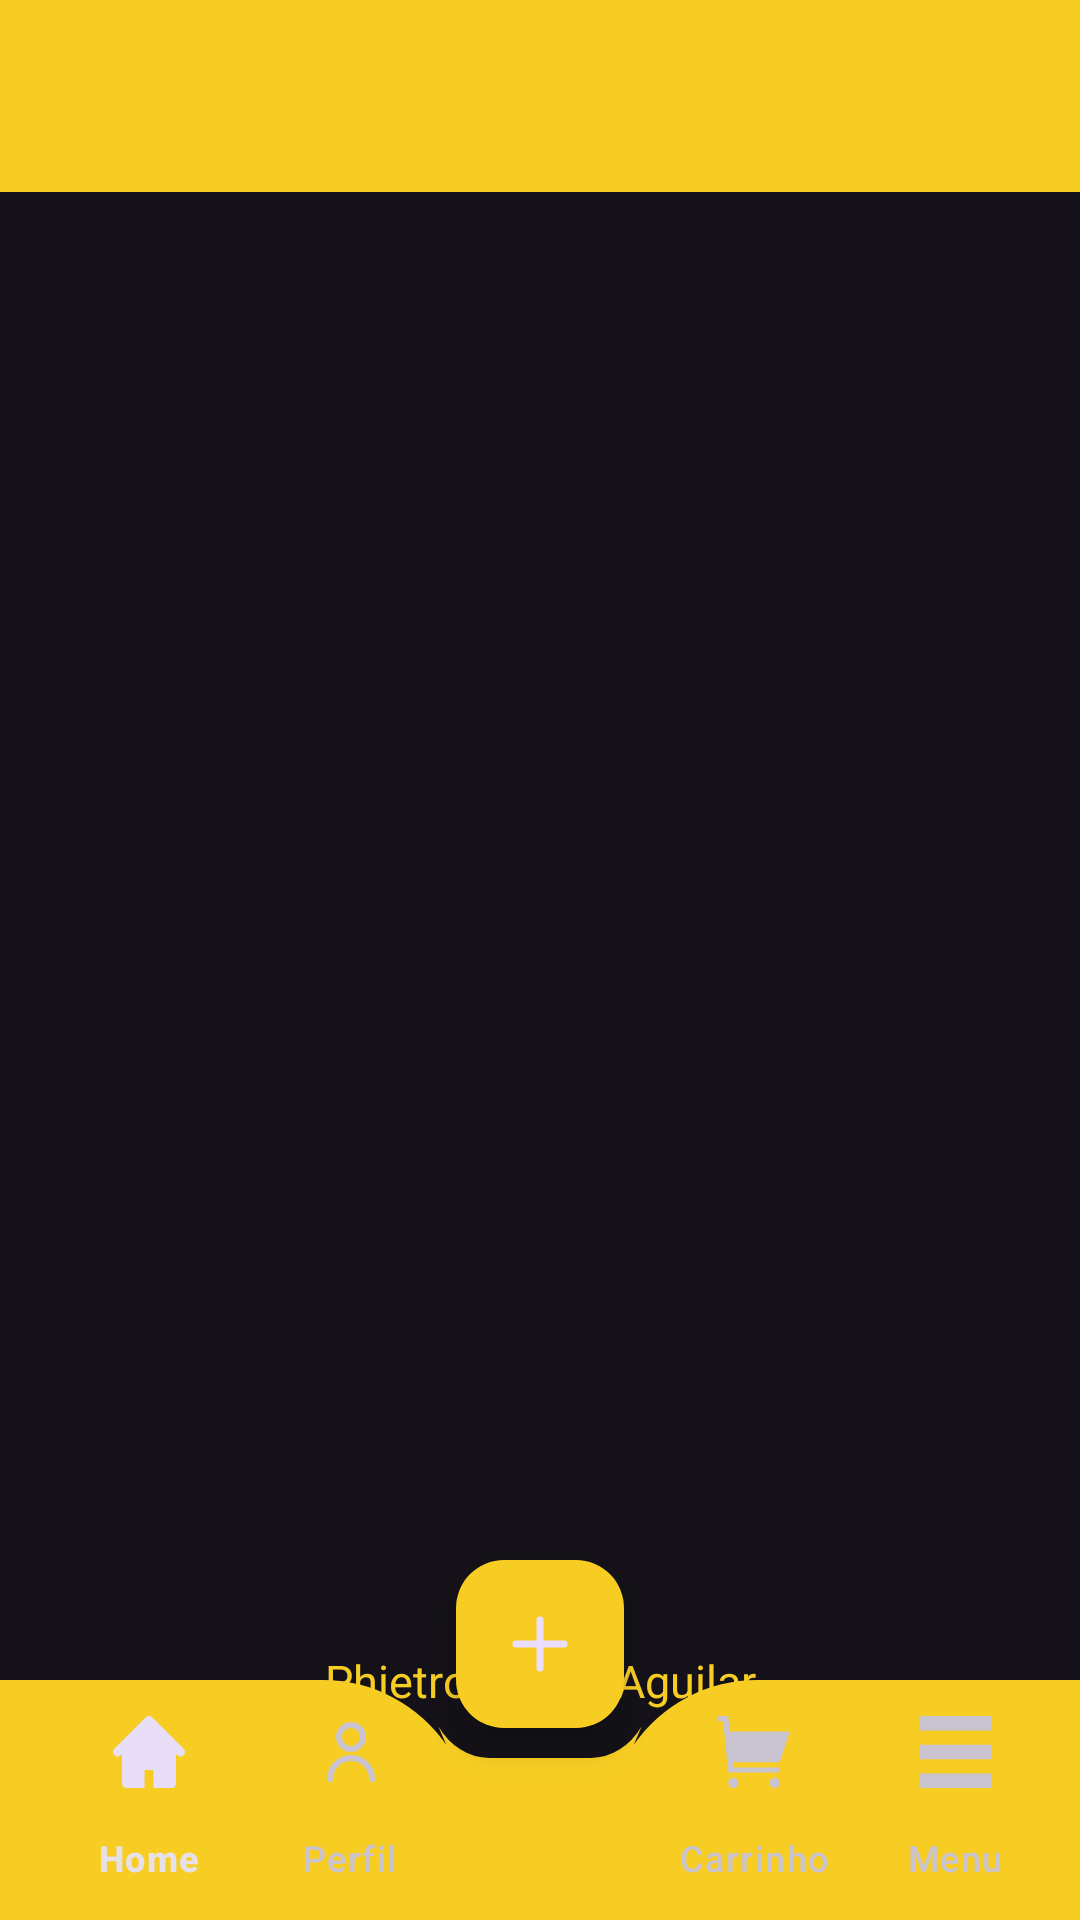

Write the Android layout XML for this screen, with the resource values it uses.
<!-- AndroidManifest.xml: application theme Theme.ExercicioMenu -->
<!-- res/layout/activity_main.xml -->
<?xml version="1.0" encoding="utf-8"?>
<androidx.drawerlayout.widget.DrawerLayout xmlns:android="http://schemas.android.com/apk/res/android"
    xmlns:app="http://schemas.android.com/apk/res-auto"
    xmlns:tools="http://schemas.android.com/tools"
    android:id="@+id/drawer_layout"
    android:layout_width="match_parent"
    android:layout_height="match_parent"
    tools:context=".MainActivity">

    <androidx.coordinatorlayout.widget.CoordinatorLayout
        android:layout_width="match_parent"
        android:layout_height="match_parent">

        <com.google.android.material.appbar.MaterialToolbar
            android:id="@+id/toolbar"
            android:layout_width="match_parent"
            android:layout_height="?attr/actionBarSize"
            android:background="@color/yellow"
            android:elevation="4dp"
            app:titleTextColor="@color/white" />

        
        <FrameLayout
            android:id="@+id/fragment_container"
            android:layout_width="match_parent"
            android:layout_height="match_parent" />

        <TextView
            android:layout_width="match_parent"
            android:layout_height="wrap_content"
            android:text="Phietro Sousa Aguilar"
            android:textColor="@color/yellow"
            android:layout_marginTop="550dp"
            android:gravity="center"
            android:textSize="15sp"/>

        
        <com.google.android.material.bottomappbar.BottomAppBar
            android:id="@+id/bottomAppBar"
            android:layout_width="match_parent"
            android:layout_height="wrap_content"
            android:layout_gravity="bottom"
            android:backgroundTint="@color/yellow"
            app:fabCradleMargin="10dp"
            app:fabAlignmentMode="center"
            app:fabCradleRoundedCornerRadius="50dp"
            app:fabAnchorMode="cradle">

            <com.google.android.material.bottomnavigation.BottomNavigationView
                android:id="@+id/bottom_navigation"
                android:layout_width="match_parent"
                android:layout_height="wrap_content"
                android:background="@android:color/transparent"
                app:labelVisibilityMode="labeled"
                app:menu="@menu/bottom_menu" />

        </com.google.android.material.bottomappbar.BottomAppBar>

        
        <com.google.android.material.floatingactionbutton.FloatingActionButton
            android:id="@+id/fab"
            android:layout_width="wrap_content"
            android:layout_height="wrap_content"
            android:backgroundTint="@color/yellow"
            android:contentDescription="Adicionar"
            android:src="@drawable/ic_add"
            app:layout_anchor="@id/bottomAppBar"
            app:maxImageSize="40dp" />

    </androidx.coordinatorlayout.widget.CoordinatorLayout>

    
    <com.google.android.material.navigation.NavigationView
        android:id="@+id/navigation_drawer"
        android:layout_width="wrap_content"
        android:layout_height="match_parent"
        android:layout_gravity="start"
        android:layout_marginTop="?attr/actionBarSize"
        app:headerLayout="@layout/nav_header"
        app:itemIconTint="@color/yellow"
        app:itemTextColor="@color/yellow"
        android:fitsSystemWindows="true"
        app:menu="@menu/nav_menu" />

</androidx.drawerlayout.widget.DrawerLayout>
<!-- res/layout/nav_header.xml (included above) -->
<?xml version="1.0" encoding="utf-8"?>
<LinearLayout xmlns:android="http://schemas.android.com/apk/res/android"
    android:orientation="vertical"
    android:layout_width="match_parent"
    android:layout_height="176dp"
    android:layout_gravity="top"
    android:padding="16dp"
    android:background="@color/yellow"
    android:theme="@style/ThemeOverlay.AppCompat.Dark">

    <ImageView
        android:layout_width="match_parent"
        android:layout_height="match_parent"
        android:src="@drawable/img"
        android:layout_gravity="center"/>

</LinearLayout>
<!-- resources referenced by this layout -->
<resources>
  <color name="white">#FFFFFFFF</color>
  <color name="yellow">#F7CD23</color>
  <!-- drawable ic_add: vector/xml drawable (drawable, 40467 chars, omitted) -->
  <!-- drawable img: png bitmap (drawable, 25798 bytes) -->
  <style name="Theme.ExercicioMenu" parent="Base.Theme.ExercicioMenu" />
  <style name="Base.Theme.ExercicioMenu" parent="Theme.Material3.Dark.NoActionBar">
          <item name="colorPrimary">@color/yellow</item>
          <item name="colorPrimaryVariant">#DBC960</item>
          <item name="android:statusBarColor">@color/yellow</item>
      </style>
</resources>
